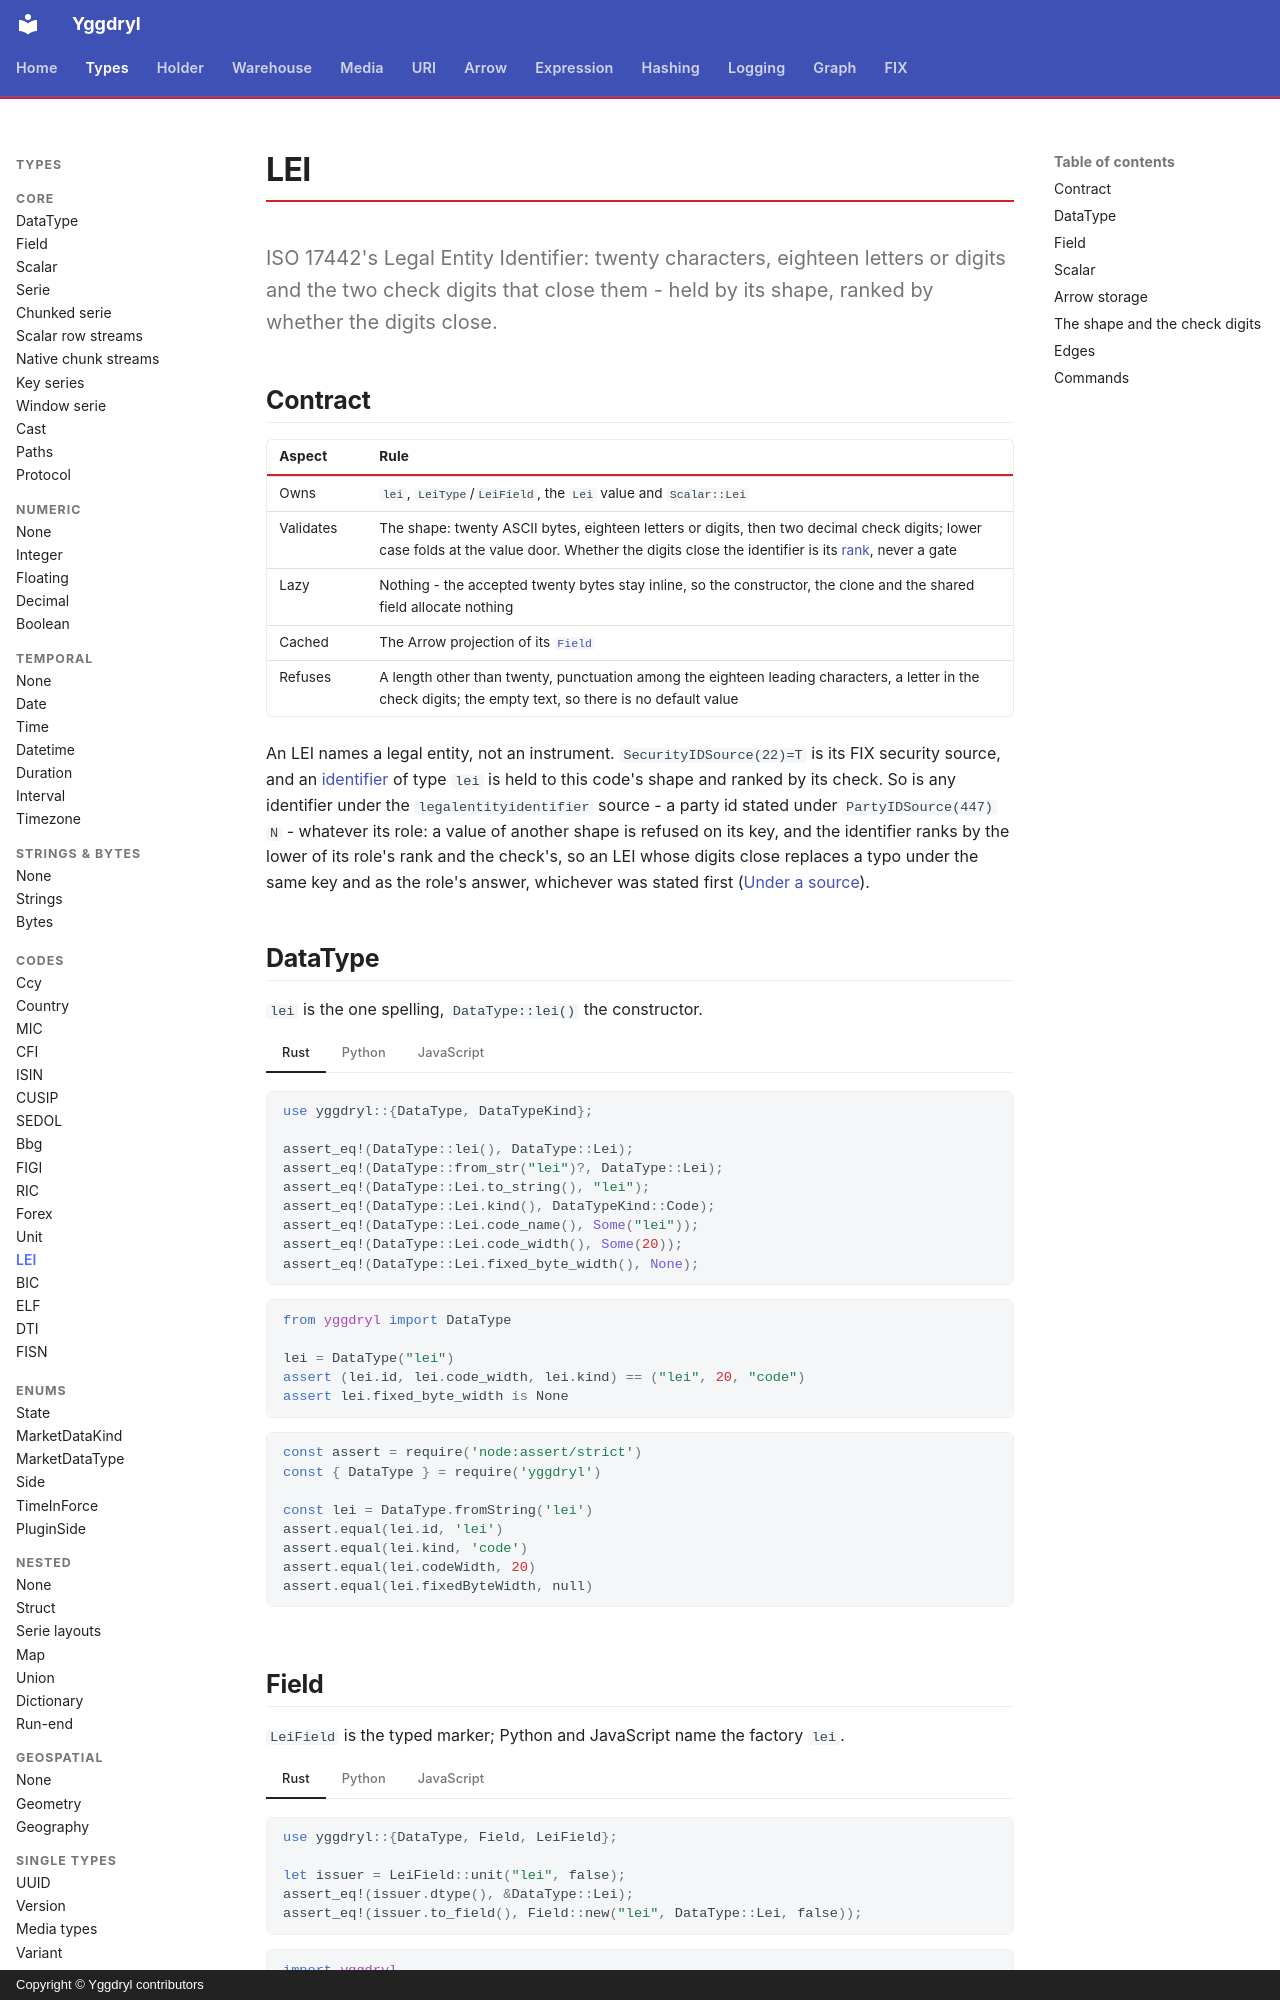

repository: Platob/yggdryl · page: types/codes/lei/index.html · generator: mkdocs · copyright: Copyright © Yggdryl contributors

# LEI

ISO 17442's Legal Entity Identifier: twenty characters, eighteen letters or digits and the two check digits that close them - held by its shape, ranked by whether the digits close.

## Contract

| Aspect | Rule |
| --- | --- |
| Owns | `lei`, `LeiType`/`LeiField`, the `Lei` value and `Scalar::Lei` |
| Validates | The shape: twenty ASCII bytes, eighteen letters or digits, then two decimal check digits; lower case folds at the value door. Whether the digits close the identifier is its [rank](index.md#rank), never a gate |
| Lazy | Nothing - the accepted twenty bytes stay inline, so the constructor, the clone and the shared field allocate nothing |
| Cached | The Arrow projection of its [`Field`](../field.md) |
| Refuses | A length other than twenty, punctuation among the eighteen leading characters, a letter in the check digits; the empty text, so there is no default value |

An LEI names a legal entity, not an instrument. `SecurityIDSource(22)=T` is its FIX security source, and an [identifier](../../graph/identifier.md#per-type-value-checks) of type `lei` is held to this code's shape and ranked by its check. So is any identifier under the `legalentityidentifier` source - a party id stated under `PartyIDSource(447)` `N` - whatever its role: a value of another shape is refused on its key, and the identifier ranks by the lower of its role's rank and the check's, so an LEI whose digits close replaces a typo under the same key and as the role's answer, whichever was stated first ([Under a source](../../graph/identifier.md#under-a-source)).

## DataType

`lei` is the one spelling, `DataType::lei()` the constructor.

=== "Rust"

    ```rust
    use yggdryl::{DataType, DataTypeKind};

    assert_eq!(DataType::lei(), DataType::Lei);
    assert_eq!(DataType::from_str("lei")?, DataType::Lei);
    assert_eq!(DataType::Lei.to_string(), "lei");
    assert_eq!(DataType::Lei.kind(), DataTypeKind::Code);
    assert_eq!(DataType::Lei.code_name(), Some("lei"));
    assert_eq!(DataType::Lei.code_width(), Some(20));
    assert_eq!(DataType::Lei.fixed_byte_width(), None);
    ```

=== "Python"

    ```python
    from yggdryl import DataType

    lei = DataType("lei")
    assert (lei.id, lei.code_width, lei.kind) == ("lei", 20, "code")
    assert lei.fixed_byte_width is None
    ```

=== "JavaScript"

    ```javascript
    const assert = require('node:assert/strict')
    const { DataType } = require('yggdryl')

    const lei = DataType.fromString('lei')
    assert.equal(lei.id, 'lei')
    assert.equal(lei.kind, 'code')
    assert.equal(lei.codeWidth, 20)
    assert.equal(lei.fixedByteWidth, null)
    ```

## Field

`LeiField` is the typed marker; Python and JavaScript name the factory `lei`.

=== "Rust"

    ```rust
    use yggdryl::{DataType, Field, LeiField};

    let issuer = LeiField::unit("lei", false);
    assert_eq!(issuer.dtype(), &DataType::Lei);
    assert_eq!(issuer.to_field(), Field::new("lei", DataType::Lei, false));
    ```

=== "Python"

    ```python
    import yggdryl
    from yggdryl import DataType

    assert yggdryl.lei("lei", nullable=False).dtype == DataType("lei")
    ```

=== "JavaScript"

    ```javascript
    const assert = require('node:assert/strict')
    const { fields } = require('yggdryl')

    assert.equal(fields.lei('lei', { nullable: false }).dtype.id, 'lei')
    ```
